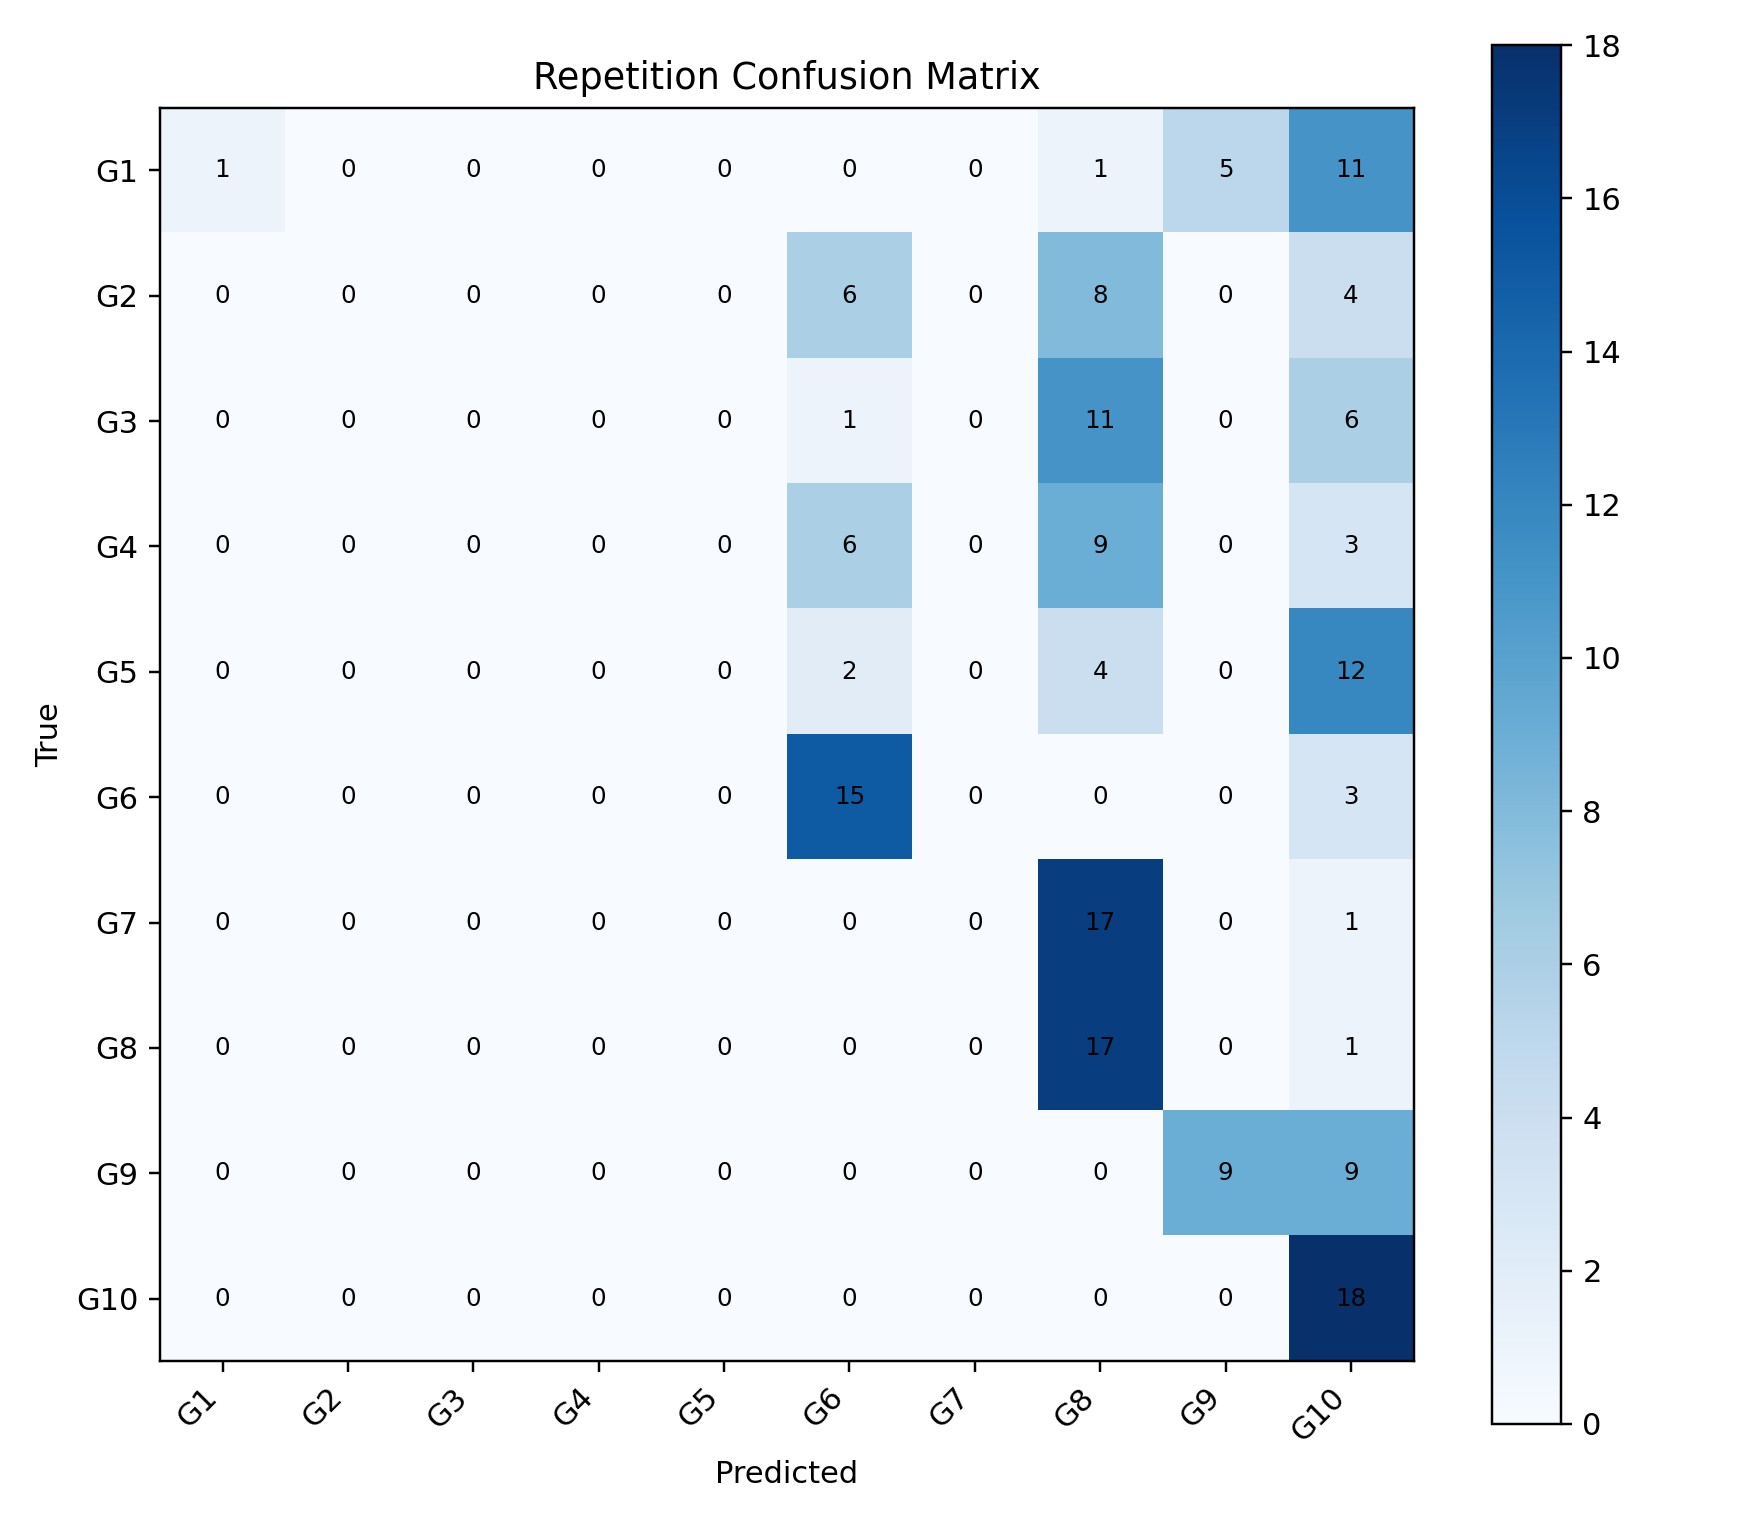

Data behind this chart, as committed beside it:
, G1, G2, G3, G4, G5, G6, G7, G8, G9, G10
G1, 1, 0, 0, 0, 0, 0, 0, 1, 5, 11
G2, 0, 0, 0, 0, 0, 6, 0, 8, 0, 4
G3, 0, 0, 0, 0, 0, 1, 0, 11, 0, 6
G4, 0, 0, 0, 0, 0, 6, 0, 9, 0, 3
G5, 0, 0, 0, 0, 0, 2, 0, 4, 0, 12
G6, 0, 0, 0, 0, 0, 15, 0, 0, 0, 3
G7, 0, 0, 0, 0, 0, 0, 0, 17, 0, 1
G8, 0, 0, 0, 0, 0, 0, 0, 17, 0, 1
G9, 0, 0, 0, 0, 0, 0, 0, 0, 9, 9
G10, 0, 0, 0, 0, 0, 0, 0, 0, 0, 18
